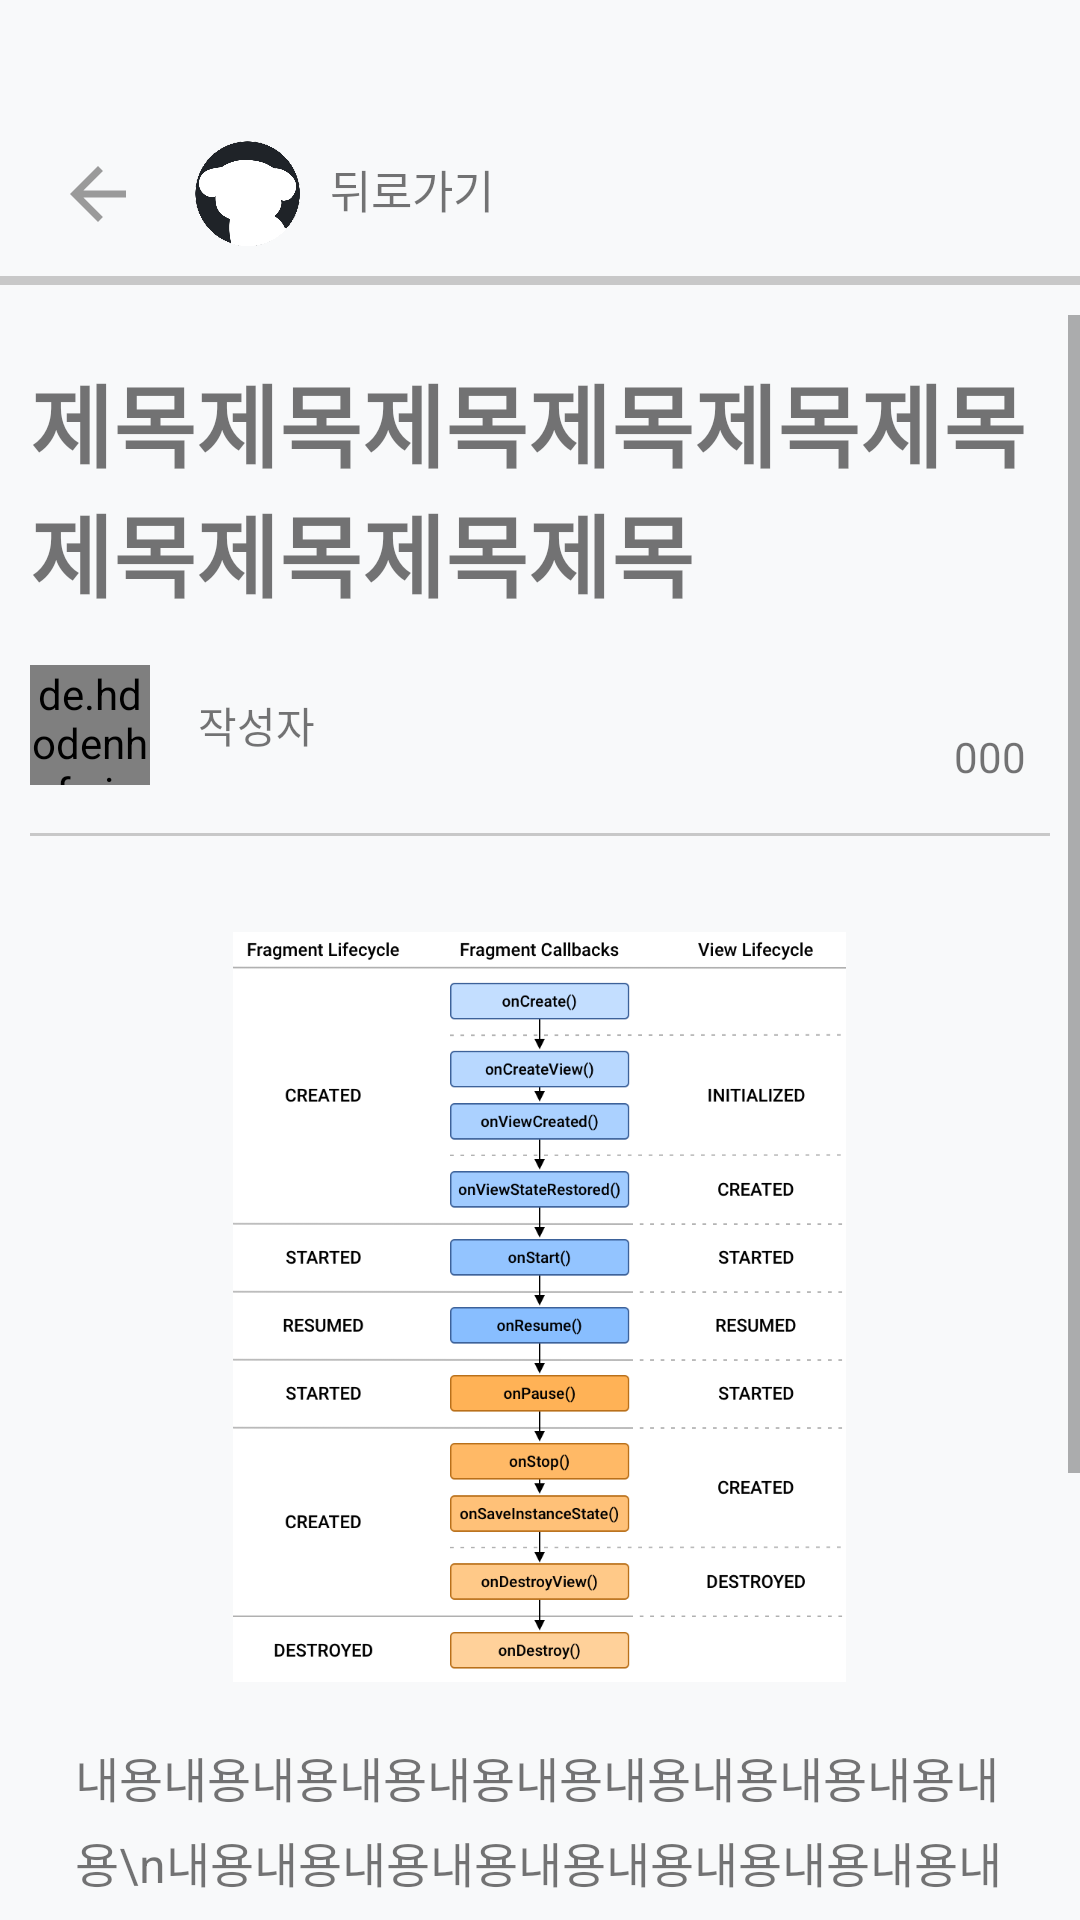

Android layout source for this screen:
<!-- AndroidManifest.xml: application theme Theme.NBC_Givehub -->
<!-- res/layout/activity_detailpage.xml -->
<?xml version="1.0" encoding="utf-8"?>
<androidx.constraintlayout.widget.ConstraintLayout xmlns:android="http://schemas.android.com/apk/res/android"
    xmlns:app="http://schemas.android.com/apk/res-auto"
    xmlns:tools="http://schemas.android.com/tools"
    android:layout_width="match_parent"
    android:layout_height="match_parent"
    android:background="@color/main_background">

    <LinearLayout
        android:layout_width="match_parent"
        android:layout_height="match_parent"
        android:orientation="vertical"
        app:layout_constraintBottom_toBottomOf="parent"
        app:layout_constraintEnd_toEndOf="parent"
        app:layout_constraintStart_toStartOf="parent"
        app:layout_constraintTop_toTopOf="parent">

        <androidx.constraintlayout.widget.ConstraintLayout
            android:layout_width="match_parent"
            android:layout_height="wrap_content"
            android:paddingTop="40dp">

            <ImageButton
                android:id="@+id/btn_detail_back"
                android:layout_width="35sp"
                android:layout_height="35sp"
                android:layout_marginStart="15dp"
                android:layout_marginTop="7dp"
                android:background="@color/main_background"
                android:src="@drawable/baseline_arrow_back_24"
                app:layout_constraintLeft_toLeftOf="parent"
                app:layout_constraintTop_toTopOf="parent" />

            <ImageView
                android:id="@+id/img_detail_logo"
                android:layout_width="35sp"
                android:layout_height="35sp"
                android:layout_marginStart="15dp"
                android:layout_marginTop="7dp"
                android:src="@drawable/give_hub"
                app:layout_constraintLeft_toRightOf="@+id/btn_detail_back"
                app:layout_constraintTop_toTopOf="parent" />

            <TextView
                android:layout_width="60sp"
                android:layout_height="wrap_content"
                android:layout_marginStart="10dp"
                android:layout_marginTop="12dp"
                android:text="@string/back"
                android:textSize="15sp"
                app:layout_constraintLeft_toRightOf="@+id/img_detail_logo"
                app:layout_constraintTop_toTopOf="parent" />

            <FrameLayout
                android:id="@+id/frameLayout4"
                android:layout_width="match_parent"
                android:layout_height="3dp"
                android:layout_marginTop="10dp"
                android:background="@drawable/mainpage_fl_line_rec"
                app:layout_constraintEnd_toEndOf="parent"
                app:layout_constraintStart_toStartOf="parent"
                app:layout_constraintTop_toBottomOf="@+id/img_detail_logo" />
        </androidx.constraintlayout.widget.ConstraintLayout>

        <ScrollView
            android:layout_width="match_parent"
            android:layout_height="match_parent"
            android:layout_marginTop="10dp"
            android:paddingBottom="10dp">

            <androidx.constraintlayout.widget.ConstraintLayout
                android:layout_width="match_parent"
                android:layout_height="0sp"
                android:layout_margin="10dp"
                android:paddingBottom="30dp">

                <TextView
                    android:id="@+id/tv_detail_title"
                    android:layout_width="match_parent"
                    android:layout_height="wrap_content"
                    android:layout_marginTop="4dp"
                    android:text="제목제목제목제목제목제목제목제목제목제목"
                    android:textSize="30sp"
                    android:textStyle="bold"
                    app:layout_constraintStart_toStartOf="parent"
                    app:layout_constraintTop_toTopOf="parent" />

                <de.hdodenhof.circleimageview.CircleImageView
                    android:id="@+id/img_detail_profile"
                    android:layout_width="40sp"
                    android:layout_height="40sp"
                    android:layout_marginTop="16dp"
                    android:src="@drawable/give_hub"
                    app:civ_border_color="@color/main_stroke"
                    app:civ_border_overlay="true"
                    app:civ_border_width="2dp"
                    app:layout_constraintStart_toStartOf="parent"
                    app:layout_constraintTop_toBottomOf="@+id/tv_detail_title" />

                <TextView
                    android:id="@+id/tv_detail_user"
                    android:layout_width="wrap_content"
                    android:layout_height="wrap_content"
                    android:layout_marginStart="16dp"
                    android:text="작성자"
                    android:textSize="14sp"
                    app:layout_constraintBottom_toBottomOf="@+id/img_detail_profile"
                    app:layout_constraintStart_toEndOf="@+id/img_detail_profile"
                    app:layout_constraintTop_toTopOf="@+id/img_detail_profile" />

                <ImageView
                    android:id="@+id/btn_like"
                    android:layout_width="wrap_content"
                    android:layout_height="wrap_content"
                    android:layout_marginEnd="8dp"
                    android:src="@drawable/img_detail_like_empty"
                    app:layout_constraintBottom_toBottomOf="@+id/img_detail_profile"
                    app:layout_constraintEnd_toStartOf="@+id/tv_like" />

                <TextView
                    android:id="@+id/tv_like"
                    android:layout_width="wrap_content"
                    android:layout_height="wrap_content"
                    android:layout_marginEnd="8dp"
                    android:text="000"
                    android:textSize="14sp"
                    app:layout_constraintBottom_toBottomOf="@+id/img_detail_profile"
                    app:layout_constraintEnd_toEndOf="parent" />

                <FrameLayout
                    android:id="@+id/frameLayout3"
                    android:layout_width="match_parent"
                    android:layout_height="1dp"
                    android:layout_marginTop="16dp"
                    android:background="@drawable/mainpage_fl_line_rec"
                    app:layout_constraintEnd_toEndOf="parent"
                    app:layout_constraintStart_toStartOf="parent"
                    app:layout_constraintTop_toBottomOf="@+id/img_detail_profile" />

                <ImageView
                    android:id="@+id/img_detail_post_image"
                    android:layout_width="match_parent"
                    android:layout_height="250sp"
                    android:layout_marginTop="32dp"
                    android:scaleType="fitCenter"
                    android:src="@drawable/img_post1"
                    app:layout_constraintEnd_toEndOf="parent"
                    app:layout_constraintStart_toStartOf="parent"
                    app:layout_constraintTop_toBottomOf="@id/frameLayout3" />

                <TextView
                    android:id="@+id/tv_detail_contents"
                    android:layout_width="match_parent"
                    android:layout_height="match_parent"
                    android:layout_marginStart="15dp"
                    android:layout_marginTop="20dp"
                    android:layout_marginEnd="15dp"
                    android:layout_marginBottom="10dp"
                    android:ellipsize="end"
                    android:lineSpacingExtra="5dp"
                    android:maxLines="7"
                    android:text="내용내용내용내용내용내용내용내용내용내용내용\n내용내용내용내용내용내용내용내용내용내용내용내용내용내용내용내용내용내용내용내용내용내용내용내용내용내용내용내용내용내용\n내용내용내용내용내용내용내용내용내용내용내용내용내용내용내용내용내용내용내용내용내용내용내용내용내용내용내용내용내용내용\n내용내용내용내용내용내용내용내용내용내용내용내용내용내용내용내용내용내용내용내용내용내용내용내용내용내용내용내용내용내용\n내용내용내용내용내용내용내용내용내용내용내용내용내용내용내용내용내용내용내용내용내용내용내용내용내용내용내용내용내용내용\n내용내용내용내용내용내용내용내용내용내용내용내용내용내용내용내용내용내용내용내용내용내용내용내용내용내용내용내용내용내용\n내용내용내용내용내용내용내용내용내용내용내용내용내용내용내용내용내용내용내용내용내용내용내용내용내용내용내용내용내용내용\n내용내용내용내용내용내용내용내용내용내용내용내용내용내용내용내용내용내용내용내용내용내용내용내용내용내용내용내용내용내용 끝~~"
                    android:textSize="16sp"
                    app:layout_constraintTop_toBottomOf="@id/img_detail_post_image" />

                <TextView
                    android:id="@+id/tv_more_less"
                    android:layout_width="wrap_content"
                    android:layout_height="wrap_content"
                    android:layout_marginTop="8dp"
                    android:orientation="horizontal"
                    android:text="@string/viewMore"
                    android:textColor="@color/text_button"
                    android:textStyle="bold"
                    app:layout_constraintStart_toStartOf="@+id/tv_detail_contents"
                    app:layout_constraintTop_toBottomOf="@+id/tv_detail_contents"/>


            </androidx.constraintlayout.widget.ConstraintLayout>
        </ScrollView>
    </LinearLayout>
</androidx.constraintlayout.widget.ConstraintLayout>
<!-- resources referenced by this layout -->
<resources>
  <color name="main_background">#F8F9Fa</color>
  <color name="main_stroke">#C8C8C8</color>
  <color name="text_button">#2196F3</color>
  <!-- drawable baseline_arrow_back_24 (drawable) -->
  <vector android:autoMirrored="true" android:height="28dp"
      android:tint="#9A9A9A" android:viewportHeight="24"
      android:viewportWidth="24" android:width="28dp" xmlns:android="http://schemas.android.com/apk/res/android">
      <path android:fillColor="@android:color/white" android:pathData="M20,11H7.83l5.59,-5.59L12,4l-8,8 8,8 1.41,-1.41L7.83,13H20v-2z"/>
  </vector>
  <!-- drawable give_hub: png bitmap (drawable, 25341 bytes) -->
  <!-- drawable img_post1: png bitmap (drawable, 78383 bytes) -->
  <!-- drawable mainpage_fl_line_rec (drawable) -->
  <?xml version="1.0" encoding="utf-8"?>
  <shape android:shape="rectangle"
      xmlns:android="http://schemas.android.com/apk/res/android">
  
      <solid android:color="@color/main_stroke"/>
  </shape>
  <string name="back">뒤로가기</string>
  <string name="viewMore">더 보기 ▼</string>
  <style name="Theme.NBC_Givehub" parent="Base.Theme.NBC_Givehub" />
  <style name="Base.Theme.NBC_Givehub" parent="Theme.AppCompat.DayNight.NoActionBar">
          
          
          <item name="android:windowDisablePreview">true</item>
          <item name="android:windowIsTranslucent">true</item>
      </style>
</resources>
